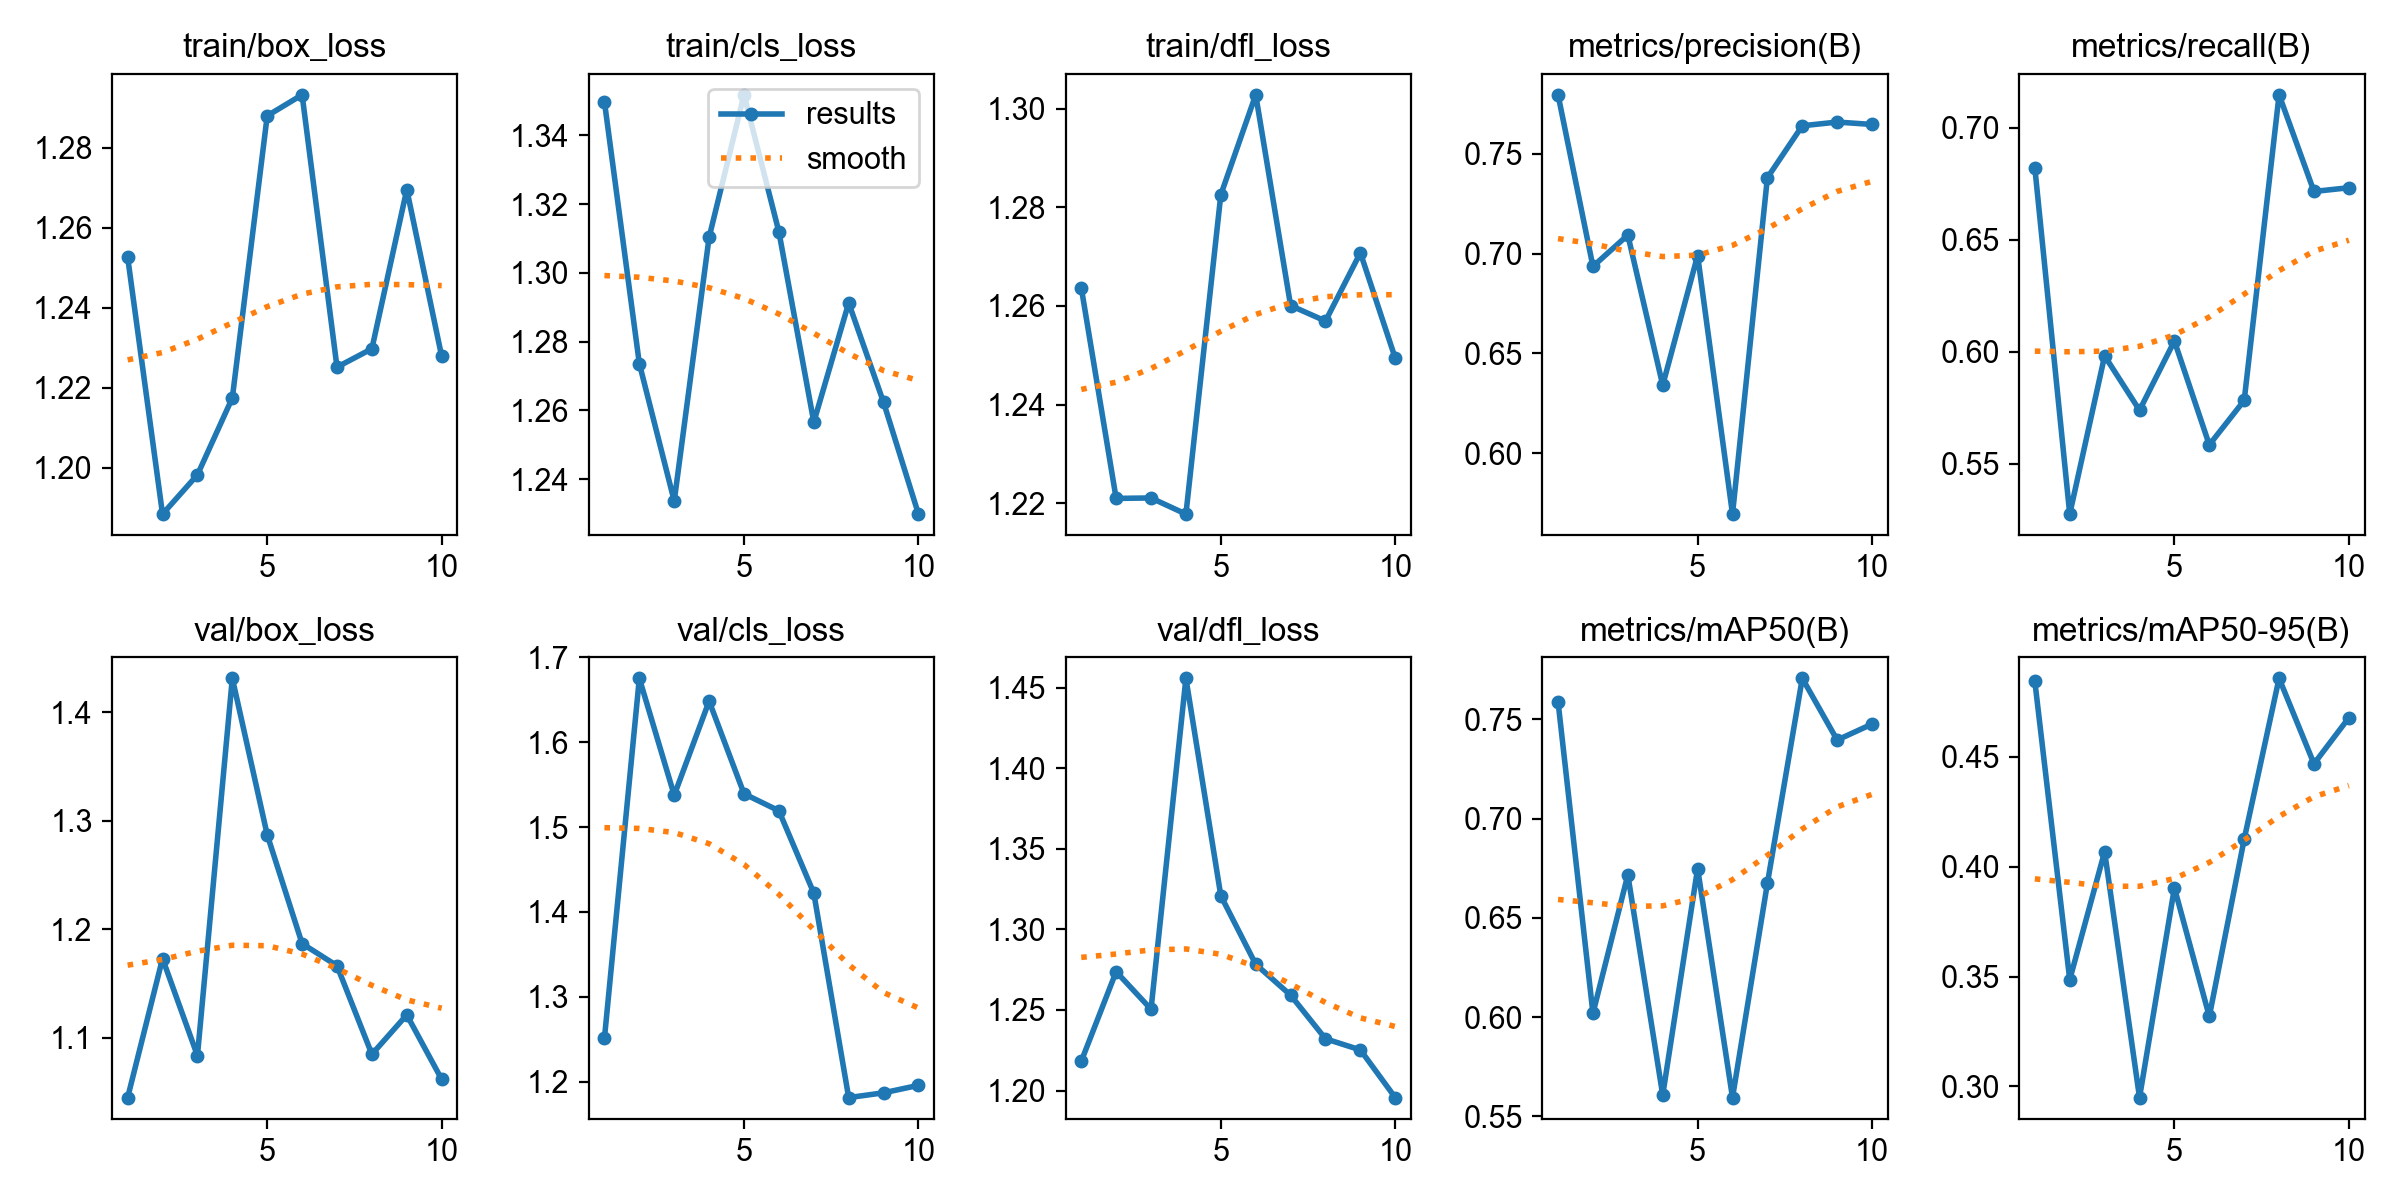

The file beside this chart, header and first rows:
epoch, time, train/box_loss, train/cls_loss, train/dfl_loss, metrics/precision(B), metrics/recall(B), metrics/mAP50(B), metrics/mAP50-95(B), val/box_loss, val/cls_loss, val/dfl_loss, lr/pg0, lr/pg1, lr/pg2
1, 2.718, 1.253, 1.35, 1.264, 0.7795, 0.6821, 0.7588, 0.4844, 1.045, 1.251, 1.218, 0.00028, 0.00028, 0.00028
2, 4.133, 1.188, 1.274, 1.221, 0.6936, 0.5276, 0.6019, 0.3486, 1.173, 1.675, 1.274, 0.0005226, 0.0005226, 0.0005226
3, 5.491, 1.198, 1.234, 1.221, 0.7093, 0.5982, 0.6716, 0.4069, 1.083, 1.538, 1.25, 0.0007058, 0.0007058, 0.0007058
4, 6.826, 1.217, 1.31, 1.218, 0.6341, 0.5739, 0.5607, 0.2949, 1.431, 1.648, 1.456, 0.0008295, 0.0008295, 0.0008295
5, 8.164, 1.288, 1.352, 1.283, 0.699, 0.6049, 0.6748, 0.3904, 1.287, 1.539, 1.321, 0.0008939, 0.0008939, 0.0008939
6, 9.478, 1.293, 1.312, 1.303, 0.5695, 0.5585, 0.5595, 0.3318, 1.187, 1.519, 1.278, 0.0008989, 0.0008989, 0.0008989
7, 10.75, 1.225, 1.257, 1.26, 0.738, 0.5783, 0.6674, 0.4126, 1.166, 1.422, 1.259, 0.000812, 0.000812, 0.000812
8, 12.05, 1.23, 1.291, 1.257, 0.764, 0.7148, 0.7706, 0.4858, 1.085, 1.181, 1.232, 0.000614, 0.000614, 0.000614
9, 13.35, 1.27, 1.262, 1.271, 0.7659, 0.6716, 0.7395, 0.4469, 1.121, 1.187, 1.225, 0.000416, 0.000416, 0.000416
10, 15.14, 1.228, 1.23, 1.249, 0.7647, 0.6733, 0.7476, 0.4679, 1.062, 1.196, 1.196, 0.000218, 0.000218, 0.000218
